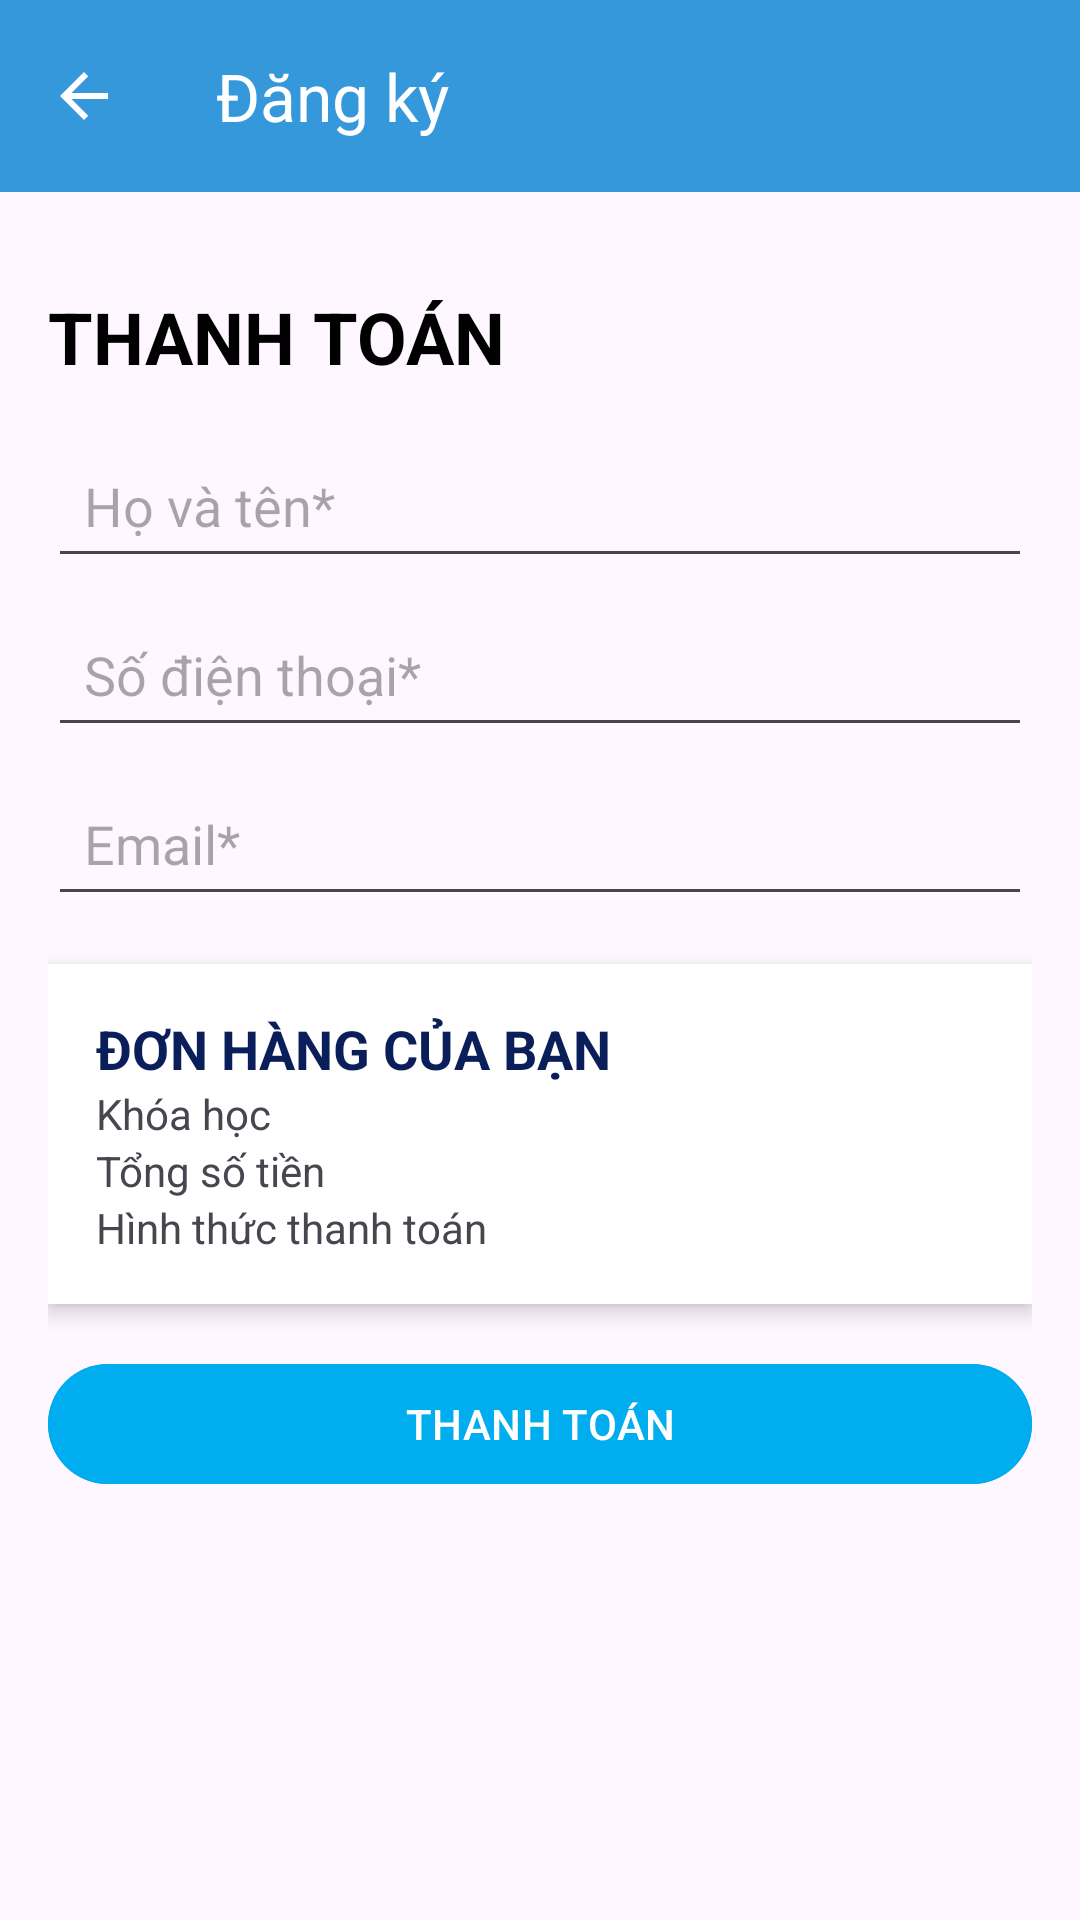

Write the Android layout XML for this screen, with the resource values it uses.
<!-- AndroidManifest.xml: application theme Theme.CourseMate -->
<!-- res/layout/activity_payment.xml -->
<?xml version="1.0" encoding="utf-8"?>

<ScrollView xmlns:android="http://schemas.android.com/apk/res/android"
    android:layout_width="match_parent"
    android:layout_height="match_parent">

    <LinearLayout
        android:layout_width="match_parent"
        android:layout_height="wrap_content"
        android:orientation="vertical">

        
        <include layout="@layout/toolbar_layout" />

        <LinearLayout
            android:layout_width="match_parent"
            android:layout_height="wrap_content"
            android:orientation="vertical"
            android:padding="16dp">

            
            <TextView
                android:layout_width="wrap_content"
                android:layout_height="wrap_content"
                android:text="@string/pay"
                android:textSize="24sp"
                android:textStyle="bold"
                android:textColor="#000000"
                android:layout_marginTop="16dp"/>

            
            <EditText
                android:id="@+id/etFullName"
                android:layout_width="match_parent"
                android:layout_height="wrap_content"
                android:hint="@string/fullname"
                android:layout_marginTop="16dp"
                android:minHeight="48dp"
                android:padding="12dp"/>

            <EditText
                android:id="@+id/etPhoneNumber"
                android:layout_width="match_parent"
                android:layout_height="wrap_content"
                android:hint="@string/phonenumber"
                android:layout_marginTop="8dp"
                android:minHeight="48dp"
                android:padding="12dp"/>

            <EditText
                android:id="@+id/etEmail"
                android:layout_width="match_parent"
                android:layout_height="wrap_content"
                android:hint="@string/Email"
                android:layout_marginTop="8dp"
                android:minHeight="48dp"
                android:padding="12dp"/>

            
            <LinearLayout
                android:layout_width="match_parent"
                android:layout_height="wrap_content"
                android:orientation="vertical"
                android:background="#FFFFFF"
                android:padding="16dp"
                android:layout_marginTop="16dp"
                android:layout_marginBottom="16dp"
                android:elevation="4dp">

                <TextView
                    android:layout_width="wrap_content"
                    android:layout_height="wrap_content"
                    android:text="@string/yourbill"
                    android:textSize="18sp"
                    android:textColor="#0A1E5A"
                    android:textStyle="bold"/>

                <TextView
                    android:id="@+id/tvCourseName"
                    android:layout_width="wrap_content"
                    android:layout_height="wrap_content"
                    android:text="@string/course"/>

                <TextView
                    android:id="@+id/tvTotalPrice"
                    android:layout_width="wrap_content"
                    android:layout_height="wrap_content"
                    android:text="@string/total"/>

                <TextView
                    android:id="@+id/tvPaymentMethod"
                    android:layout_width="wrap_content"
                    android:layout_height="wrap_content"
                    android:text="@string/paymentmethod"/>
            </LinearLayout>

            
            <Button
                android:id="@+id/btn_pay"
                android:layout_width="match_parent"
                android:layout_height="wrap_content"
                android:text="@string/submit_for_pay"
                android:backgroundTint="#00AEEF"
                android:textColor="#FFFFFF"/>
        </LinearLayout>
    </LinearLayout>
</ScrollView>
<!-- res/layout/toolbar_layout.xml (included above) -->
<?xml version="1.0" encoding="utf-8"?>

<androidx.appcompat.widget.Toolbar xmlns:android="http://schemas.android.com/apk/res/android"
    xmlns:app="http://schemas.android.com/apk/res-auto"
    android:id="@+id/toolbar"
    android:layout_width="match_parent"
    android:layout_height="wrap_content"
    android:background="@color/colorPrimary"
    app:navigationIcon="@drawable/ic_arrow_back"
    app:title="@string/sign_up"
    app:titleTextColor="@color/white"
    app:titleMarginStart="16dp" />
<!-- resources referenced by this layout -->
<resources>
  <color name="colorPrimary">#3498DB</color>
  <color name="white">#FFFFFF</color>
  <!-- drawable ic_arrow_back (drawable) -->
  <vector xmlns:android="http://schemas.android.com/apk/res/android" android:autoMirrored="true" android:height="24dp" android:tint="@color/white" android:viewportHeight="24" android:viewportWidth="24" android:width="24dp">
        
      <path android:fillColor="@android:color/white" android:pathData="M20,11H7.83l5.59,-5.59L12,4l-8,8 8,8 1.41,-1.41L7.83,13H20v-2z"/>
      
  </vector>
  <string name="Email">Email*</string>
  <string name="course">Khóa học</string>
  <string name="fullname">Họ và tên*</string>
  <string name="pay">THANH TOÁN</string>
  <string name="paymentmethod">Hình thức thanh toán</string>
  <string name="phonenumber">Số điện thoại*</string>
  <string name="sign_up">Đăng ký</string>
  <string name="submit_for_pay">THANH TOÁN</string>
  <string name="total">Tổng số tiền</string>
  <string name="yourbill">ĐƠN HÀNG CỦA BẠN</string>
  <style name="Theme.CourseMate" parent="Base.Theme.CourseMate" />
  <style name="Base.Theme.CourseMate" parent="Theme.Material3.DayNight.NoActionBar">
          <item name="colorPrimary">@color/colorPrimary</item>
      </style>
</resources>
